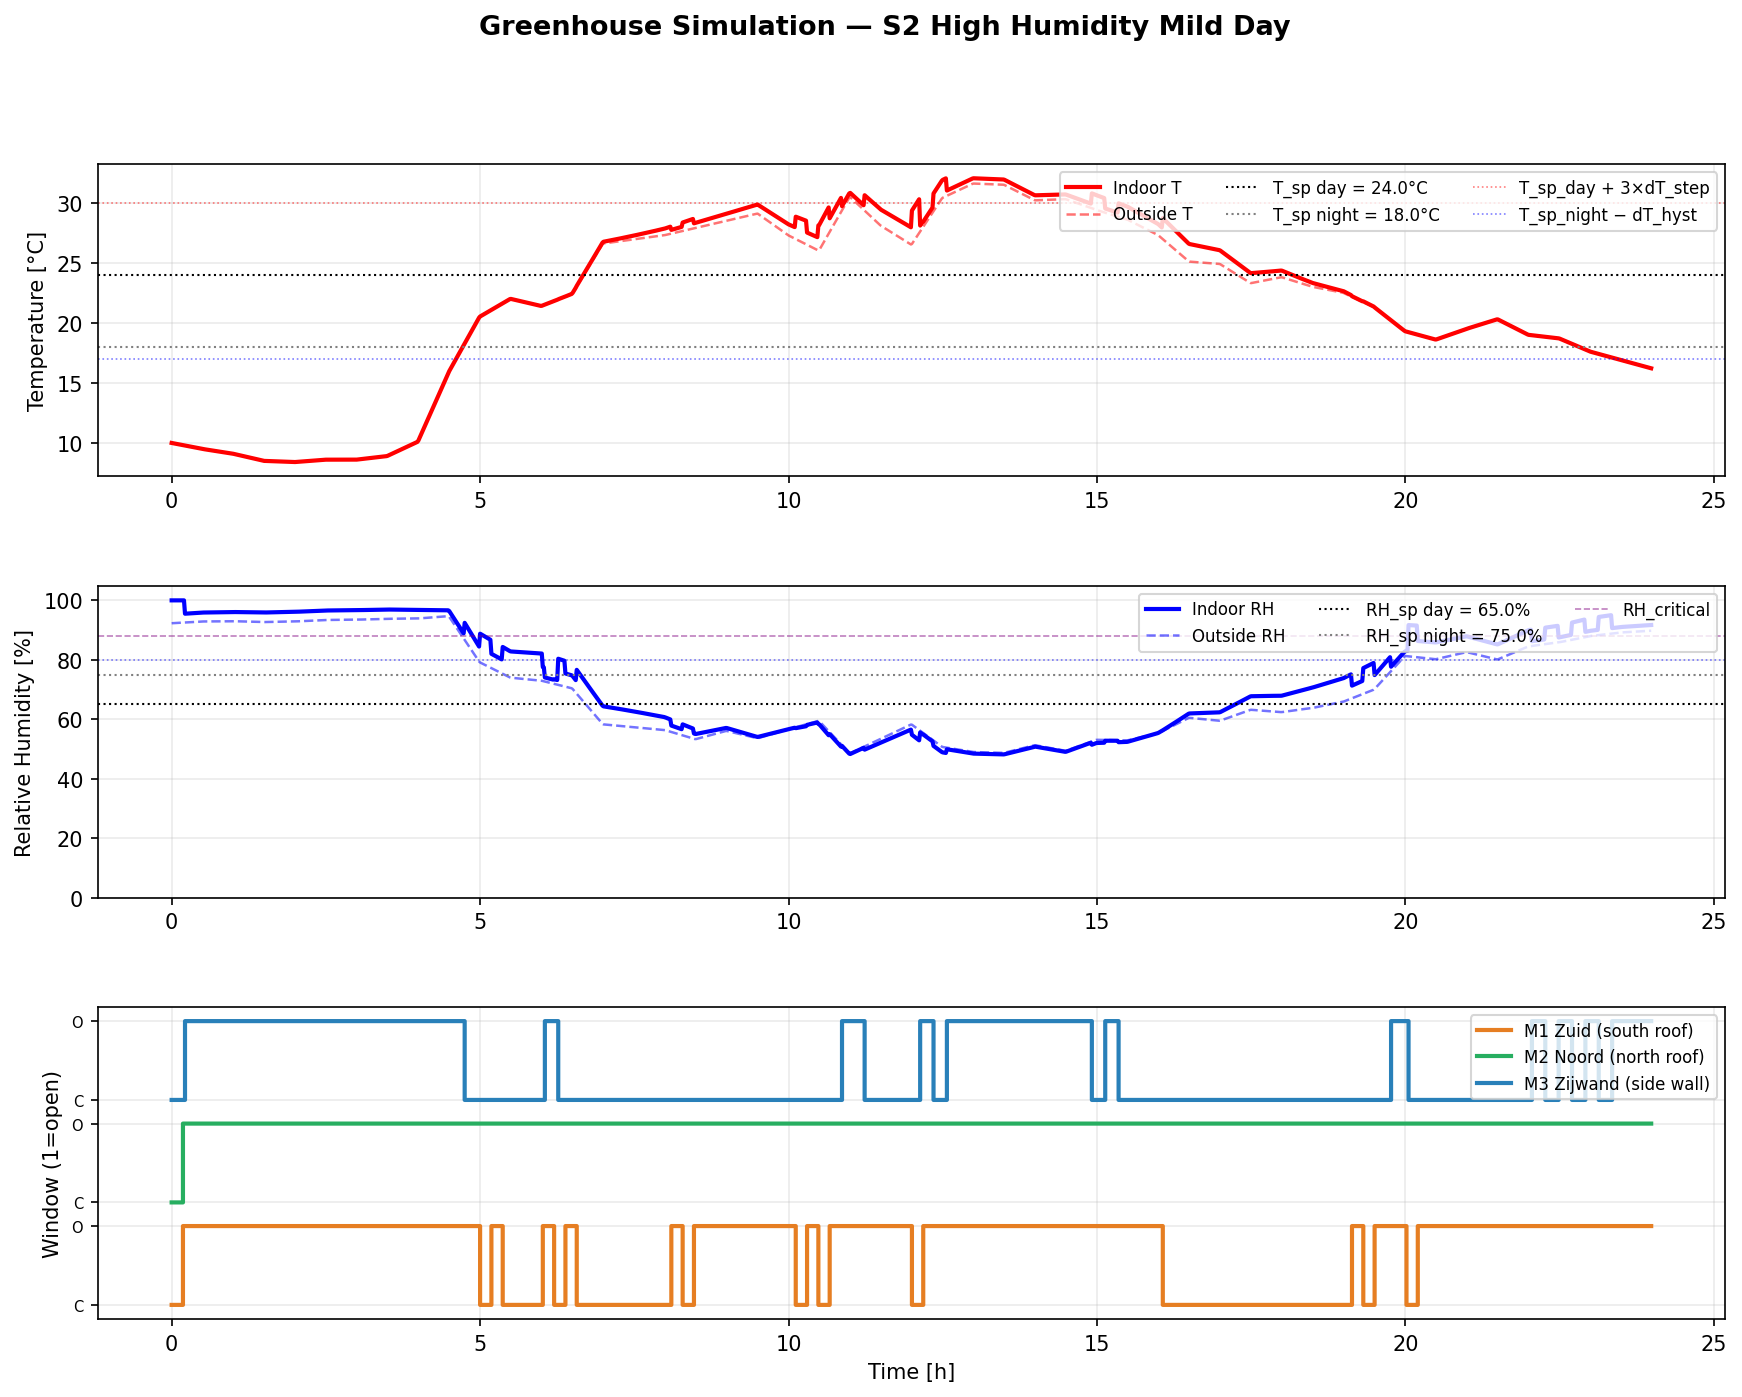

The file beside this chart, header and first rows:
t_s, T_in_C, RH_in_pct, T_out_C, RH_out_pct, M1_open, M2_open, M3_open
0, 9.99, 100.0, 9.99, 92.3, 0, 0, 0
60, 9.98, 100.0, 9.98, 92.3, 0, 0, 0
120, 9.96, 100.0, 9.96, 92.3, 0, 0, 0
180, 9.94, 100.0, 9.94, 92.4, 0, 0, 0
240, 9.93, 100.0, 9.93, 92.4, 0, 0, 0
300, 9.91, 100.0, 9.91, 92.4, 0, 0, 0
360, 9.89, 100.0, 9.89, 92.4, 0, 0, 0
420, 9.88, 100.0, 9.88, 92.4, 0, 0, 0
480, 9.86, 100.0, 9.86, 92.5, 0, 0, 0
540, 9.84, 100.0, 9.84, 92.5, 0, 0, 0
600, 9.83, 100.0, 9.83, 92.5, 0, 0, 0
660, 9.81, 100.0, 9.81, 92.5, 1, 1, 0
720, 9.79, 100.0, 9.79, 92.5, 1, 1, 0
780, 9.78, 95.5, 9.78, 92.6, 1, 1, 1
840, 9.76, 95.5, 9.76, 92.6, 1, 1, 1
900, 9.74, 95.6, 9.74, 92.6, 1, 1, 1
960, 9.73, 95.6, 9.73, 92.6, 1, 1, 1
1020, 9.71, 95.6, 9.71, 92.6, 1, 1, 1
1080, 9.69, 95.6, 9.69, 92.7, 1, 1, 1
1140, 9.68, 95.7, 9.68, 92.7, 1, 1, 1
1200, 9.66, 95.7, 9.66, 92.7, 1, 1, 1
1260, 9.64, 95.7, 9.64, 92.7, 1, 1, 1
1320, 9.63, 95.7, 9.63, 92.7, 1, 1, 1
1380, 9.61, 95.7, 9.61, 92.8, 1, 1, 1
1440, 9.59, 95.8, 9.59, 92.8, 1, 1, 1
1500, 9.58, 95.8, 9.58, 92.8, 1, 1, 1
1560, 9.56, 95.8, 9.56, 92.8, 1, 1, 1
1620, 9.54, 95.8, 9.54, 92.8, 1, 1, 1
1680, 9.53, 95.9, 9.53, 92.9, 1, 1, 1
1740, 9.51, 95.9, 9.51, 92.9, 1, 1, 1
1800, 9.49, 95.9, 9.49, 92.9, 1, 1, 1
1860, 9.48, 95.9, 9.48, 92.9, 1, 1, 1
1920, 9.47, 95.9, 9.47, 92.9, 1, 1, 1
1980, 9.45, 95.9, 9.45, 92.9, 1, 1, 1
2040, 9.44, 95.9, 9.44, 92.9, 1, 1, 1
2100, 9.43, 95.9, 9.43, 92.9, 1, 1, 1
2160, 9.41, 95.9, 9.41, 92.9, 1, 1, 1
2220, 9.40, 95.9, 9.40, 92.9, 1, 1, 1
2280, 9.39, 96.0, 9.39, 92.9, 1, 1, 1
2340, 9.37, 96.0, 9.37, 92.9, 1, 1, 1
2400, 9.36, 96.0, 9.36, 92.9, 1, 1, 1
2460, 9.35, 96.0, 9.35, 92.9, 1, 1, 1
2520, 9.33, 96.0, 9.33, 92.9, 1, 1, 1
2580, 9.32, 96.0, 9.32, 92.9, 1, 1, 1
2640, 9.31, 96.0, 9.31, 92.9, 1, 1, 1
2700, 9.29, 96.0, 9.29, 93.0, 1, 1, 1
2760, 9.28, 96.0, 9.28, 93.0, 1, 1, 1
2820, 9.27, 96.0, 9.27, 93.0, 1, 1, 1
2880, 9.25, 96.0, 9.25, 93.0, 1, 1, 1
2940, 9.24, 96.0, 9.24, 93.0, 1, 1, 1
3000, 9.23, 96.0, 9.23, 93.0, 1, 1, 1
3060, 9.21, 96.0, 9.21, 93.0, 1, 1, 1
3120, 9.20, 96.0, 9.20, 93.0, 1, 1, 1
3180, 9.19, 96.0, 9.19, 93.0, 1, 1, 1
3240, 9.17, 96.0, 9.17, 93.0, 1, 1, 1
3300, 9.16, 96.1, 9.16, 93.0, 1, 1, 1
3360, 9.15, 96.1, 9.15, 93.0, 1, 1, 1
3420, 9.13, 96.1, 9.13, 93.0, 1, 1, 1
3480, 9.12, 96.1, 9.12, 93.0, 1, 1, 1
3540, 9.11, 96.1, 9.11, 93.0, 1, 1, 1
... 1,380 more rows
